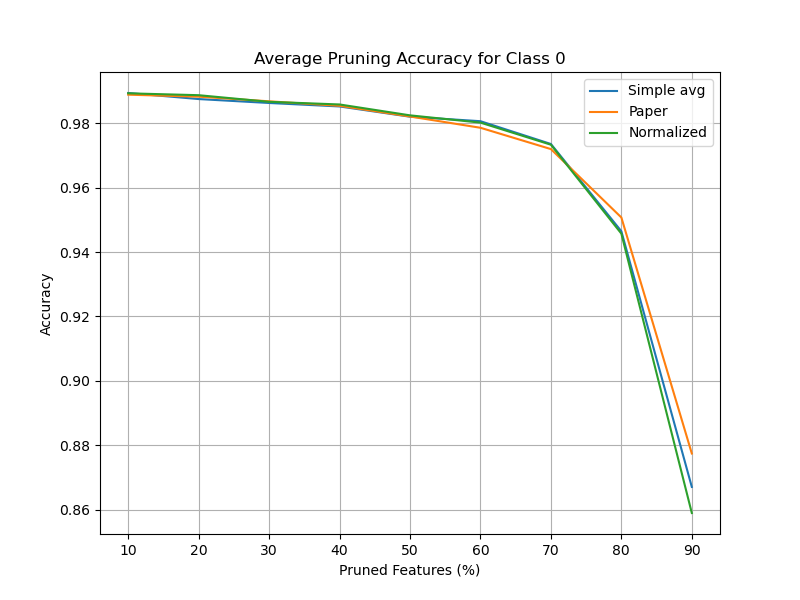

The table this chart was drawn from, first rows:
Pruning Ratio (%), Simple avg, Paper, Normalized
10.0, 0.9894, 0.9889, 0.9893
20.0, 0.9875, 0.9883, 0.9887
30, 0.9863, 0.9868, 0.9867
40.0, 0.9852, 0.9854, 0.9858
50.0, 0.982, 0.9821, 0.9825
60.0, 0.9806, 0.9786, 0.9802
70.0, 0.9736, 0.972, 0.9733
80.0, 0.9465, 0.9507, 0.9457
90.0, 0.8671, 0.8774, 0.859
